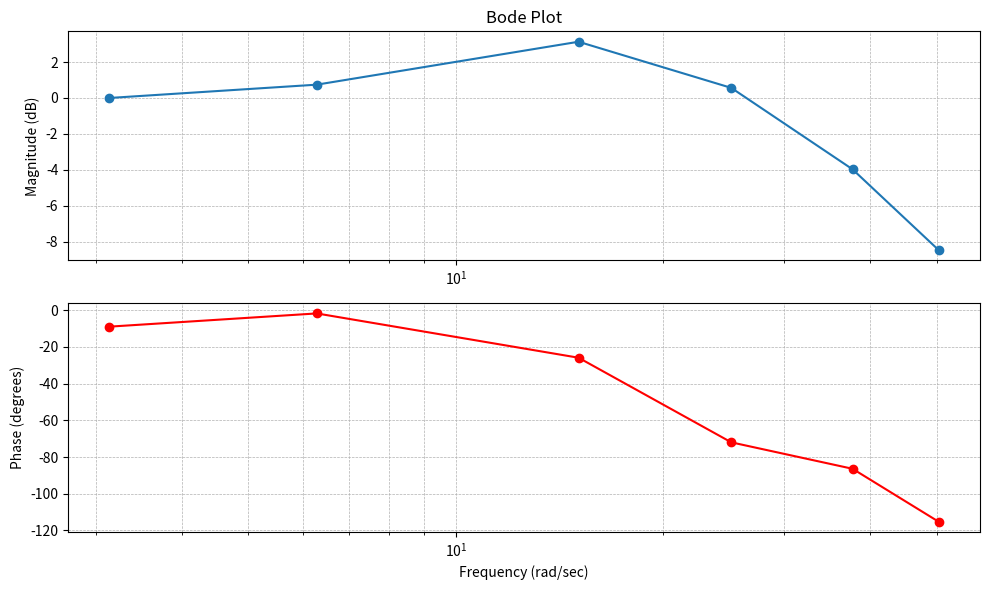
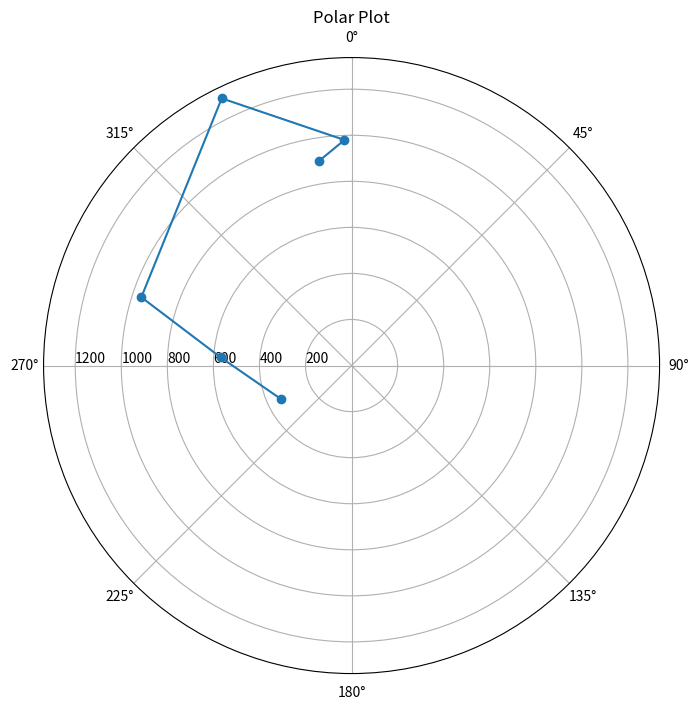

Source code (Python) for these figures, in order:
import numpy as np
import matplotlib.pyplot as plt
# Data from the table
frequencies = np.array([0.5, 1.0, 2.4, 4.0, 6.0, 8.0]) # in Hz
peak_to_peak_counts = np.array([900, 980, 1290, 960, 570, 340])
t_phi = np.array([0.05, 0.005, 0.03, 0.05, 0.04, 0.04])
# Calculate omega (radians/sec)
omega = 2 * np.pi * frequencies
# Reference Peak-to-Peak Output for 0.5 Hz
reference_peak_to_peak = peak_to_peak_counts[0]
# Calculate M(dB)
M_dB = 20 * np.log10(peak_to_peak_counts / reference_peak_to_peak)
# Calculate phi (degrees)
phi_degrees = -360 * frequencies * t_phi
# Plot Bode Magnitude
plt.figure(figsize=(10, 6))
plt.subplot(2, 1, 1)
plt.semilogx(omega, M_dB, marker='o')
plt.title('Bode Plot')
plt.ylabel('Magnitude (dB)')
plt.grid(True, which='both', linestyle='--', linewidth=0.5)
# Plot Bode Phase
plt.subplot(2, 1, 2)
plt.semilogx(omega, phi_degrees, marker='o', color='r')
plt.xlabel('Frequency (rad/sec)')
plt.ylabel('Phase (degrees)')
plt.grid(True, which='both', linestyle='--', linewidth=0.5)
plt.tight_layout()
plt.show()
# Convert phase to radians
phi_radians = np.deg2rad(phi_degrees)
# Plot Polar Plot
plt.figure(figsize=(8, 8))
ax = plt.subplot(111, polar=True)
ax.plot(phi_radians, peak_to_peak_counts, marker='o')
ax.set_title('Polar Plot')
ax.set_theta_zero_location("N") # Set the 0 degree location to the top
ax.set_theta_direction(-1) # Set clockwise
ax.set_rlabel_position(270) # Set the radial labels
plt.show()
